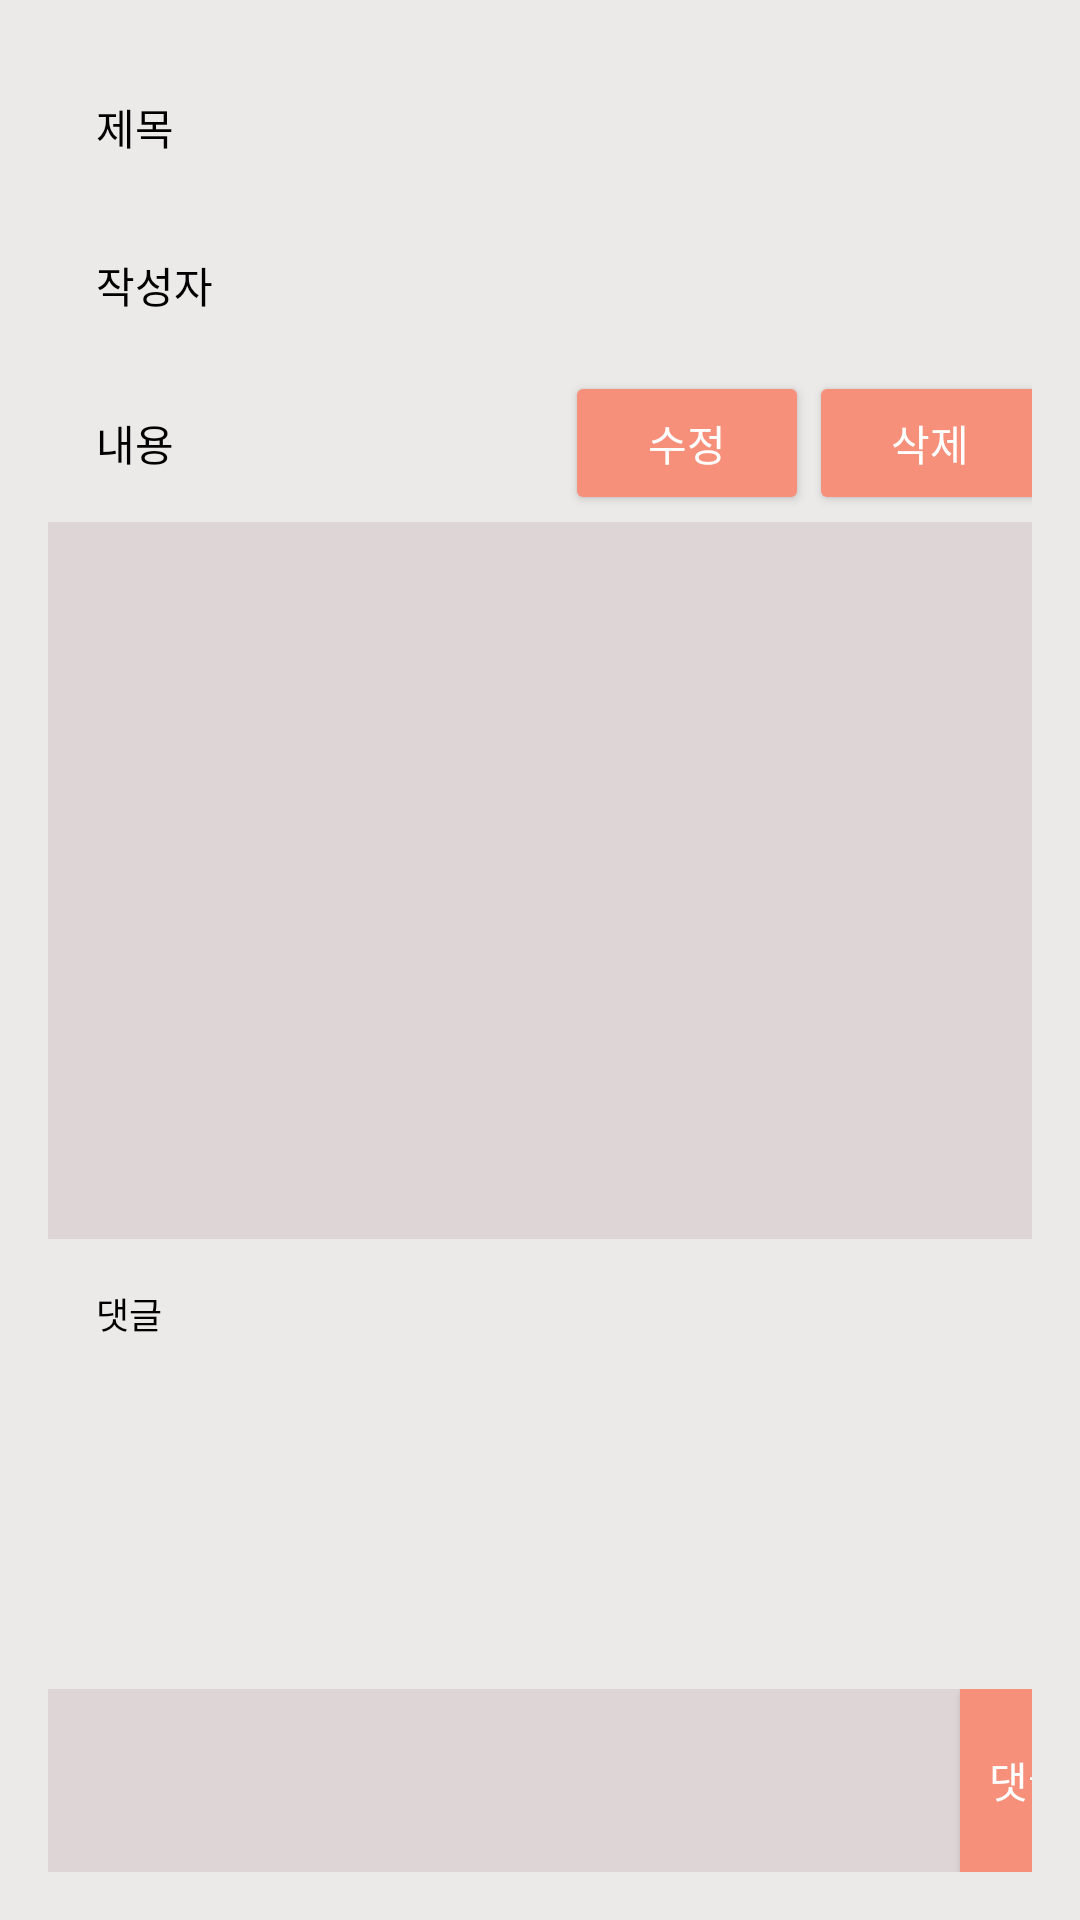

Reconstruct the res/layout file that produces this screen, plus the resources it refers to.
<!-- AndroidManifest.xml: application theme Theme.Pettelier_AndroidVol2 -->
<!-- res/layout/activity_qna_content.xml -->
<?xml version="1.0" encoding="utf-8"?>
<LinearLayout xmlns:android="http://schemas.android.com/apk/res/android"
    android:layout_width="match_parent"
    android:layout_height="match_parent"
    android:background="#ECE9E9"
    android:orientation="vertical"
    android:padding="16dp">

    <LinearLayout
        android:layout_width="match_parent"
        android:layout_height="wrap_content"
        android:orientation="horizontal">

        <TextView
            android:layout_width="wrap_content"
            android:layout_height="wrap_content"
            android:padding="16dp"
            android:text="제목" />

        <TextView
            android:id="@+id/c_qna_title"
            android:layout_width="match_parent"
            android:layout_height="wrap_content"
            android:layout_weight="1"

            android:padding="16dp"
            android:textSize="14sp" />

    </LinearLayout>

    <LinearLayout
        android:layout_width="match_parent"
        android:layout_height="wrap_content"
        android:orientation="horizontal">

        <TextView
            android:layout_width="wrap_content"
            android:layout_height="wrap_content"
            android:padding="16dp"
            android:text="작성자" />

        <TextView
            android:id="@+id/c_qna_writer"
            android:layout_width="match_parent"
            android:layout_height="wrap_content"
            android:layout_weight="1"

            android:padding="16dp"
            android:textSize="14sp" />

    </LinearLayout>

    <LinearLayout
        android:layout_width="match_parent"
        android:layout_height="wrap_content"
        android:orientation="horizontal">

        <TextView
            android:layout_width="wrap_content"
            android:layout_height="wrap_content"
            android:padding="16dp"
            android:text="내용" />

        <TextView
            android:id="@+id/textView3"
            android:layout_width="121dp"
            android:layout_height="wrap_content"
            android:layout_weight="1" />

        <TextView
            android:id="@+id/textView2"
            android:layout_width="wrap_content"
            android:layout_height="wrap_content"
            android:layout_weight="1" />

        <Button
            android:id="@+id/btn_q_update"
            android:layout_width="wrap_content"
            android:layout_height="wrap_content"
            android:layout_weight="1"
            android:text="수정"
            android:textColor="#FFFFFF" />

        <Button
            android:id="@+id/btn_q_del"
            android:layout_width="wrap_content"
            android:layout_height="wrap_content"
            android:layout_weight="1"
            android:text="삭제"
            android:textColor="#FFFFFF" />

    </LinearLayout>

    <LinearLayout
        android:layout_width="match_parent"
        android:layout_height="wrap_content"
        android:orientation="horizontal"/>

    <TextView
        android:id="@+id/c_qna_content"
        android:layout_width="match_parent"
        android:layout_height="298dp"
        android:layout_weight="1"
        android:background="#DED6D6"
        android:padding="16dp"
        android:textSize="14sp" />

    <LinearLayout
        android:layout_width="match_parent"
        android:layout_height="150dp"
        android:orientation="vertical">

        <TextView
            android:layout_width="match_parent"
            android:layout_height="wrap_content"
            android:padding="16dp"
            android:text="댓글"
            android:textSize="12sp" />

        <ListView
            android:id="@+id/q_cmt_view"
            android:layout_width="match_parent"
            android:layout_height="125dp"
            android:layout_weight="1"

            android:padding="16dp"
            android:textSize="12sp" />

    </LinearLayout>

    <LinearLayout
        android:layout_width="379dp"
        android:layout_height="wrap_content"
        android:orientation="horizontal">

        <EditText
            android:id="@+id/input_q_cmt"
            android:layout_width="343dp"
            android:layout_height="61dp"
            android:layout_weight="1"
            android:background="#DED6D6"
            android:padding="16dp"
            android:textSize="14sp" />

        <Button
            android:id="@+id/btn_q_cmt"
            android:layout_width="114dp"
            android:layout_height="match_parent"
            android:layout_weight="1"
            android:background="#F6907B"
            android:text="댓글 입력"
            android:textColor="#FFFFFF" />

    </LinearLayout>


</LinearLayout>
<!-- resources referenced by this layout -->
<resources>
  <style name="Theme.Pettelier_AndroidVol2" parent="Theme.AppCompat">
          
           
          <item name="colorPrimary">@color/purple_500</item>
          <item name="colorPrimaryVariant">@color/purple_700</item>
          <item name="colorOnPrimary">@color/white</item>
          
          <item name="colorSecondary">@color/teal_200</item>
          <item name="colorSecondaryVariant">@color/teal_700</item>
          <item name="colorOnSecondary">@color/black</item>
          
          <item name="android:statusBarColor" tools:targetApi="l">?attr/colorPrimaryVariant</item>
          
          <item name="android:textColor">#FF000000</item>
          <item name="android:editTextColor">#FF000000</item>
          <item name="android:colorControlNormal">#FF848484</item>
          <item name="android:textColorHint">#FF848484</item>
          <item name="android:colorButtonNormal">#F6907B</item>
  
          <item name="windowActionBar">false</item>
          <item name="windowNoTitle">true</item>
  
  
      </style>
  <color name="purple_500">#F6907B</color>
  <color name="purple_700">#F6907B</color>
  <color name="white">#FFFFFFFF</color>
  <color name="teal_200">#FF03DAC5</color>
  <color name="teal_700">#FF018786</color>
  <color name="black">#FF000000</color>
</resources>
